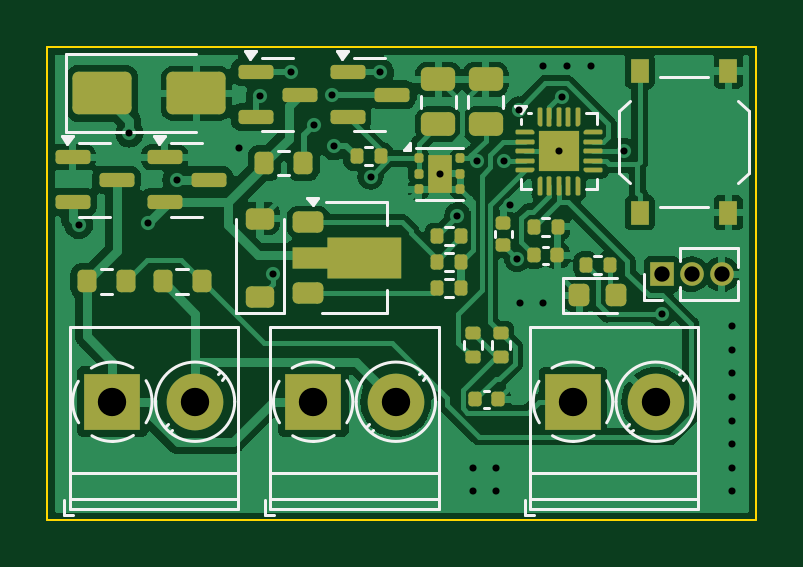
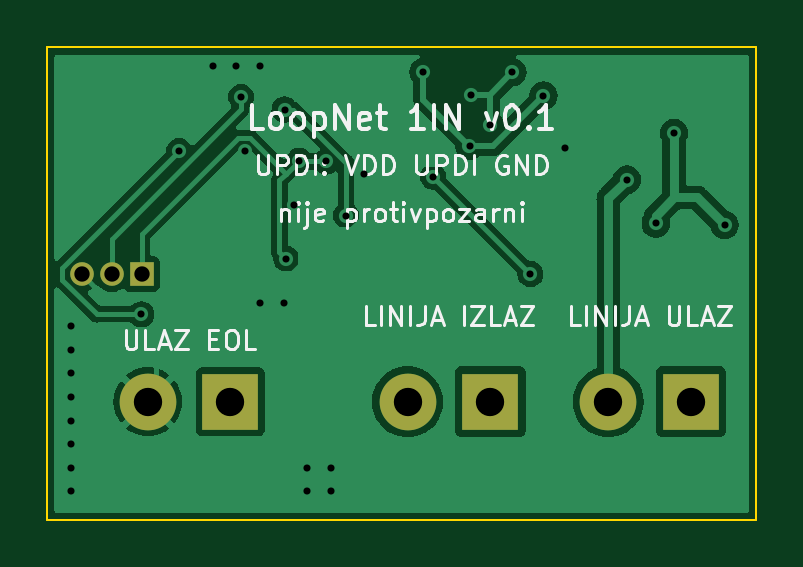
Circuit board: 11 layer files. Board 30.0 x 20.0 mm.
- bottom_copper: loopnet_1in-B_Cu.gbl (39219 bytes)
- bottom_mask: loopnet_1in-B_Mask.gbs (932 bytes)
- paste: loopnet_1in-B_Paste.gbp (482 bytes)
- bottom_silk: loopnet_1in-B_Silkscreen.gbo (25903 bytes)
- outline: loopnet_1in-Edge_Cuts.gm1 (720 bytes)
- top_copper: loopnet_1in-F_Cu.gtl (98232 bytes)
- top_mask: loopnet_1in-F_Mask.gts (8826 bytes)
- paste: loopnet_1in-F_Paste.gtp (8634 bytes)
- top_silk: loopnet_1in-F_Silkscreen.gto (18859 bytes)
- drill: loopnet_1in-NPTH.drl (297 bytes)
- drill: loopnet_1in-PTH.drl (1251 bytes)

=== bottom_copper: loopnet_1in-B_Cu.gbl (39219 bytes, source omitted) ===
=== bottom_mask: loopnet_1in-B_Mask.gbs ===
%TF.GenerationSoftware,KiCad,Pcbnew,7.0.11+dfsg-1build4*%
%TF.CreationDate,2026-11-22T11:37:20+00:00*%
%TF.ProjectId,loopnet_1in,6c6f6f70-6e65-4745-9f31-696e2e6b6963,rev?*%
%TF.SameCoordinates,Original*%
%TF.FileFunction,Soldermask,Bot*%
%TF.FilePolarity,Negative*%
%FSLAX46Y46*%
G04 Gerber Fmt 4.6, Leading zero omitted, Abs format (unit mm)*
G04 Created by KiCad (PCBNEW 7.0.11+dfsg-1build4) date 2026-11-22 11:37:20*
%MOMM*%
%LPD*%
G01*
G04 APERTURE LIST*
%ADD10R,2.400000X2.400000*%
%ADD11C,2.400000*%
%ADD12R,1.000000X1.000000*%
%ADD13O,1.000000X1.000000*%
G04 APERTURE END LIST*
D10*
%TO.C,J3*%
X122250000Y-115000000D03*
D11*
X125750000Y-115000000D03*
%TD*%
D10*
%TO.C,J1*%
X102750000Y-115000000D03*
D11*
X106250000Y-115000000D03*
%TD*%
D10*
%TO.C,J2*%
X111250000Y-115000000D03*
D11*
X114750000Y-115000000D03*
%TD*%
D12*
%TO.C,J4*%
X126000000Y-109600000D03*
D13*
X127270000Y-109600000D03*
X128540000Y-109600000D03*
%TD*%
M02*

=== paste: loopnet_1in-B_Paste.gbp ===
%TF.GenerationSoftware,KiCad,Pcbnew,7.0.11+dfsg-1build4*%
%TF.CreationDate,2026-11-22T11:37:20+00:00*%
%TF.ProjectId,loopnet_1in,6c6f6f70-6e65-4745-9f31-696e2e6b6963,rev?*%
%TF.SameCoordinates,Original*%
%TF.FileFunction,Paste,Bot*%
%TF.FilePolarity,Positive*%
%FSLAX46Y46*%
G04 Gerber Fmt 4.6, Leading zero omitted, Abs format (unit mm)*
G04 Created by KiCad (PCBNEW 7.0.11+dfsg-1build4) date 2026-11-22 11:37:20*
%MOMM*%
%LPD*%
G01*
G04 APERTURE LIST*
G04 APERTURE END LIST*
M02*

=== bottom_silk: loopnet_1in-B_Silkscreen.gbo (25903 bytes, source omitted) ===
=== outline: loopnet_1in-Edge_Cuts.gm1 ===
%TF.GenerationSoftware,KiCad,Pcbnew,7.0.11+dfsg-1build4*%
%TF.CreationDate,2026-11-22T11:37:20+00:00*%
%TF.ProjectId,loopnet_1in,6c6f6f70-6e65-4745-9f31-696e2e6b6963,rev?*%
%TF.SameCoordinates,Original*%
%TF.FileFunction,Profile,NP*%
%FSLAX46Y46*%
G04 Gerber Fmt 4.6, Leading zero omitted, Abs format (unit mm)*
G04 Created by KiCad (PCBNEW 7.0.11+dfsg-1build4) date 2026-11-22 11:37:20*
%MOMM*%
%LPD*%
G01*
G04 APERTURE LIST*
%TA.AperFunction,Profile*%
%ADD10C,0.100000*%
%TD*%
G04 APERTURE END LIST*
D10*
X100000000Y-120000000D02*
X100000000Y-100000000D01*
X100000000Y-100000000D02*
X130000000Y-100000000D01*
X130000000Y-100000000D02*
X130000000Y-120000000D01*
X130000000Y-120000000D02*
X100000000Y-120000000D01*
M02*

=== top_copper: loopnet_1in-F_Cu.gtl (98232 bytes, source omitted) ===
=== top_mask: loopnet_1in-F_Mask.gts (8826 bytes, source omitted) ===
=== paste: loopnet_1in-F_Paste.gtp (8634 bytes, source omitted) ===
=== top_silk: loopnet_1in-F_Silkscreen.gto (18859 bytes, source omitted) ===
=== drill: loopnet_1in-NPTH.drl ===
M48
; DRILL file {KiCad 7.0.11+dfsg-1build4} date Sun Nov 22 11:37:20 2026
; FORMAT={-:-/ absolute / metric / decimal}
; #@! TF.CreationDate,2026-11-22T11:37:20+00:00
; #@! TF.GenerationSoftware,Kicad,Pcbnew,7.0.11+dfsg-1build4
; #@! TF.FileFunction,NonPlated,1,2,NPTH
FMAT,2
METRIC
%
G90
G05
M30

=== drill: loopnet_1in-PTH.drl ===
M48
; DRILL file {KiCad 7.0.11+dfsg-1build4} date Sun Nov 22 11:37:20 2026
; FORMAT={-:-/ absolute / metric / decimal}
; #@! TF.CreationDate,2026-11-22T11:37:20+00:00
; #@! TF.GenerationSoftware,Kicad,Pcbnew,7.0.11+dfsg-1build4
; #@! TF.FileFunction,Plated,1,2,PTH
FMAT,2
METRIC
; #@! TA.AperFunction,Plated,PTH,ViaDrill
T1C0.300
; #@! TA.AperFunction,Plated,PTH,ComponentDrill
T2C0.650
; #@! TA.AperFunction,Plated,PTH,ComponentDrill
T3C1.200
%
G90
G05
T1
X101.328Y-107.516
X103.468Y-103.633
X104.24Y-107.453
X105.468Y-105.6
X108.098Y-104.239
X108.999Y-102.044
X109.551Y-109.598
X110.319Y-101.05
X111.269Y-103.279
X112.045Y-102.0
X112.128Y-104.17
X113.679Y-105.471
X114.076Y-101.05
X116.6Y-105.35
X117.352Y-107.12
X118.0Y-117.8
X118.0Y-118.8
X118.197Y-104.83
X119.0Y-117.8
X119.0Y-118.8
X119.347Y-104.8
X119.57Y-106.666
X119.881Y-108.962
X119.957Y-102.633
X120.0Y-110.8
X121.0Y-100.8
X121.0Y-110.8
X121.65Y-104.4
X121.799Y-102.095
X122.0Y-100.8
X123.0Y-100.8
X124.422Y-104.39
X126.021Y-111.294
X129.0Y-111.8
X129.0Y-112.8
X129.0Y-113.8
X129.0Y-114.8
X129.0Y-115.8
X129.0Y-116.8
X129.0Y-117.8
X129.0Y-118.8
T2
X126.0Y-109.6
X127.27Y-109.6
X128.54Y-109.6
T3
X102.75Y-115.0
X106.25Y-115.0
X111.25Y-115.0
X114.75Y-115.0
X122.25Y-115.0
X125.75Y-115.0
M30
